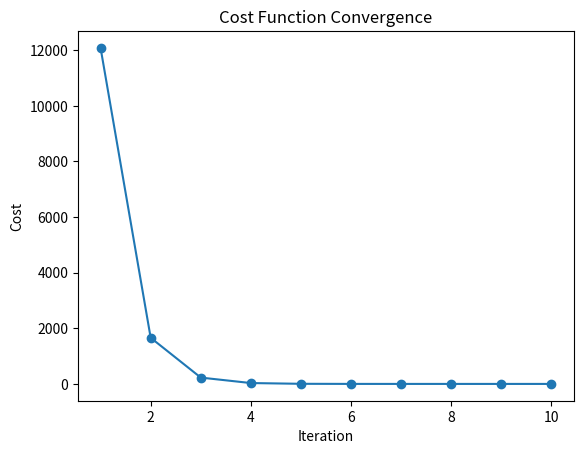

Python code for this plot:
import numpy as np
import matplotlib.pyplot as plt

# Training Data (House Size, Bedrooms, Age)
x_train = np.array([[50, 2, 10], 
                    [75, 3, 15], 
                    [100, 4, 20]])
y_train = np.array([100, 150, 200])

# Initialize Parameters
b = 0
w = np.zeros(3)  # Weights for 3 features

learning_rate = 0.0001  # Adjusted learning rate
iterations = 10
m = len(x_train)
cost_history = []

# Perform gradient descent with NumPy optimization
for k in range(iterations):
    # Compute predictions
    y_pred = np.dot(x_train, w) + b
    
    # Compute errors
    errors = y_pred - y_train
    
    # Compute cost
    cost = (1/(2*m)) * np.sum(errors**2)
    cost_history.append(cost)
    
    # Compute gradients using NumPy (Optimized)
    w_grad = (1/m) * np.dot(x_train.T, errors)  # Optimized weight update
    b_grad = (1/m) * np.sum(errors)  # Bias gradient
    
    # Update parameters
    w = w - learning_rate * w_grad
    b = b - learning_rate * b_grad

# Plot cost function
plt.plot(range(1, iterations+1), cost_history, marker='o', linestyle='-')
plt.xlabel("Iteration")
plt.ylabel("Cost")
plt.title("Cost Function Convergence")
plt.show()

# Print final results
print(f"Final Weights: {w}")
print(f"Final Bias: {b}")
